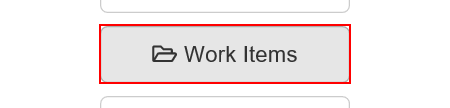
Task: Excercise on UiPath Academy to Generate Yearly Report
Workflow: System1_NavigateTo_WorkItems

Step 1: click on the button 'Work Items' in window 'ACME System 1 - Dashboard'
